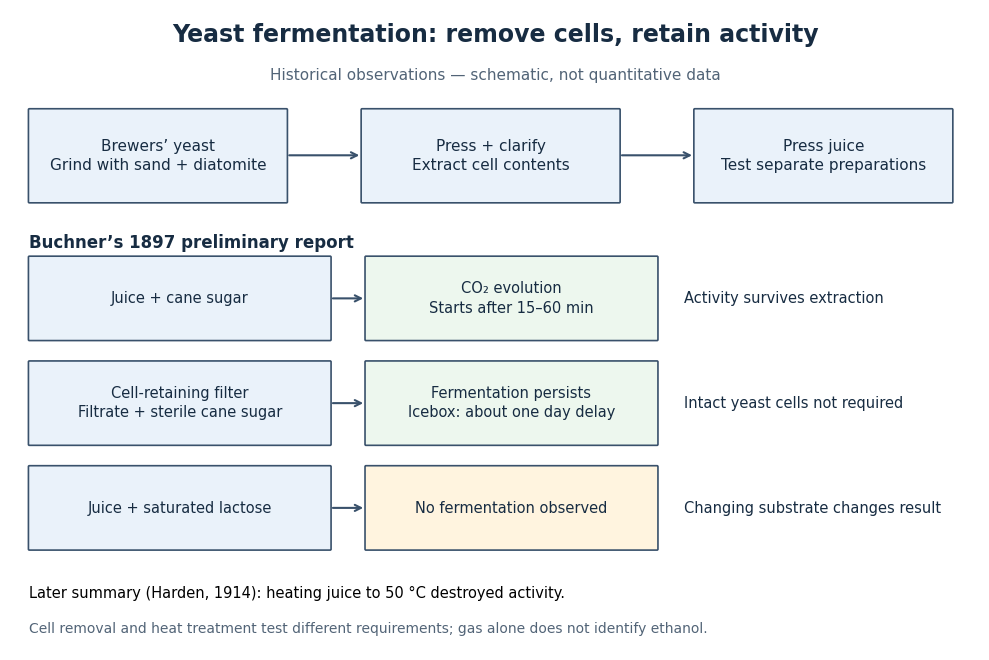

Source code (Python):
"""Original historical evidence schematic; no measured curves or copied artwork.

Run from _media: MPLCONFIGDIR=/tmp/codex-wiki-matplotlib python ../yeast-cellfree-fermentation-evidence.py
Tested with Python 3.14.4, Matplotlib 3.10.7 and NumPy 2.3.5.
Sources: Buchner (1897), https://web.lemoyne.edu/~giunta/buchner.html;
Harden, Alcoholic Fermentation (1914), chapter II,
https://www.gutenberg.org/files/44985/44985-h/44985-h.htm.
"""

from pathlib import Path

import matplotlib

matplotlib.use("Agg")
import matplotlib.pyplot as plt
from matplotlib.patches import FancyBboxPatch


def box(ax, x, y, w, h, label, color="#eaf2fa", fontsize=11):
    ax.add_patch(FancyBboxPatch((x, y), w, h, boxstyle="round,pad=0.01",
                              facecolor=color, edgecolor="#39516b", linewidth=1.2))
    ax.text(x + w / 2, y + h / 2, label, ha="center", va="center", fontsize=fontsize,
            color="#172c42", linespacing=1.35)


def arrow(ax, start, end):
    ax.annotate("", xy=end, xytext=start,
                arrowprops={"arrowstyle": "->", "color": "#39516b", "lw": 1.5})


def main():
    plt.rcParams.update({"font.family": "DejaVu Sans", "font.size": 11})
    fig, ax = plt.subplots(figsize=(10, 6.6), dpi=120, facecolor="white")
    ax.set(xlim=(0, 10), ylim=(0, 6.6))
    ax.axis("off")
    ax.text(5, 6.27, "Yeast fermentation: remove cells, retain activity", fontsize=17,
            weight="bold", ha="center", color="#172c42")
    ax.text(5, 5.88, "Historical observations — schematic, not quantitative data", ha="center", color="#526477")
    box(ax, 0.2, 4.62, 2.65, 0.95, "Brewers’ yeast\nGrind with sand + diatomite")
    box(ax, 3.63, 4.62, 2.65, 0.95, "Press + clarify\nExtract cell contents")
    box(ax, 7.06, 4.62, 2.65, 0.95, "Press juice\nTest separate preparations")
    arrow(ax, (2.85, 5.1), (3.63, 5.1))
    arrow(ax, (6.28, 5.1), (7.06, 5.1))
    ax.text(0.2, 4.15, "Buchner’s 1897 preliminary report", fontsize=12, weight="bold", color="#172c42")
    rows = [
        (3.20, "Juice + cane sugar", "CO₂ evolution\nStarts after 15–60 min", "Activity survives extraction", "#edf7ee"),
        (2.12, "Cell-retaining filter\nFiltrate + sterile cane sugar", "Fermentation persists\nIcebox: about one day delay", "Intact yeast cells not required", "#edf7ee"),
        (1.04, "Juice + saturated lactose", "No fermentation observed", "Changing substrate changes result", "#fff4df"),
    ]
    for y, preparation, observation, interpretation, color in rows:
        box(ax, 0.2, y, 3.1, 0.85, preparation, fontsize=10.5)
        arrow(ax, (3.3, y + 0.425), (3.67, y + 0.425))
        box(ax, 3.67, y, 3.0, 0.85, observation, color, fontsize=10.5)
        ax.text(6.95, y + 0.425, interpretation, va="center", fontsize=10.5, color="#172c42")
    ax.text(0.2, 0.54, "Later summary (Harden, 1914): heating juice to 50 °C destroyed activity.", fontsize=10.5)
    ax.text(0.2, 0.18, "Cell removal and heat treatment test different requirements; gas alone does not identify ethanol.", fontsize=10,
            color="#526477")
    fig.subplots_adjust(left=0.015, right=0.985, bottom=0.02, top=0.99)
    fig.savefig(Path.cwd() / "yeast-cellfree-fermentation-evidence.png", facecolor="white", transparent=False)
    plt.close(fig)


if __name__ == "__main__":
    main()
